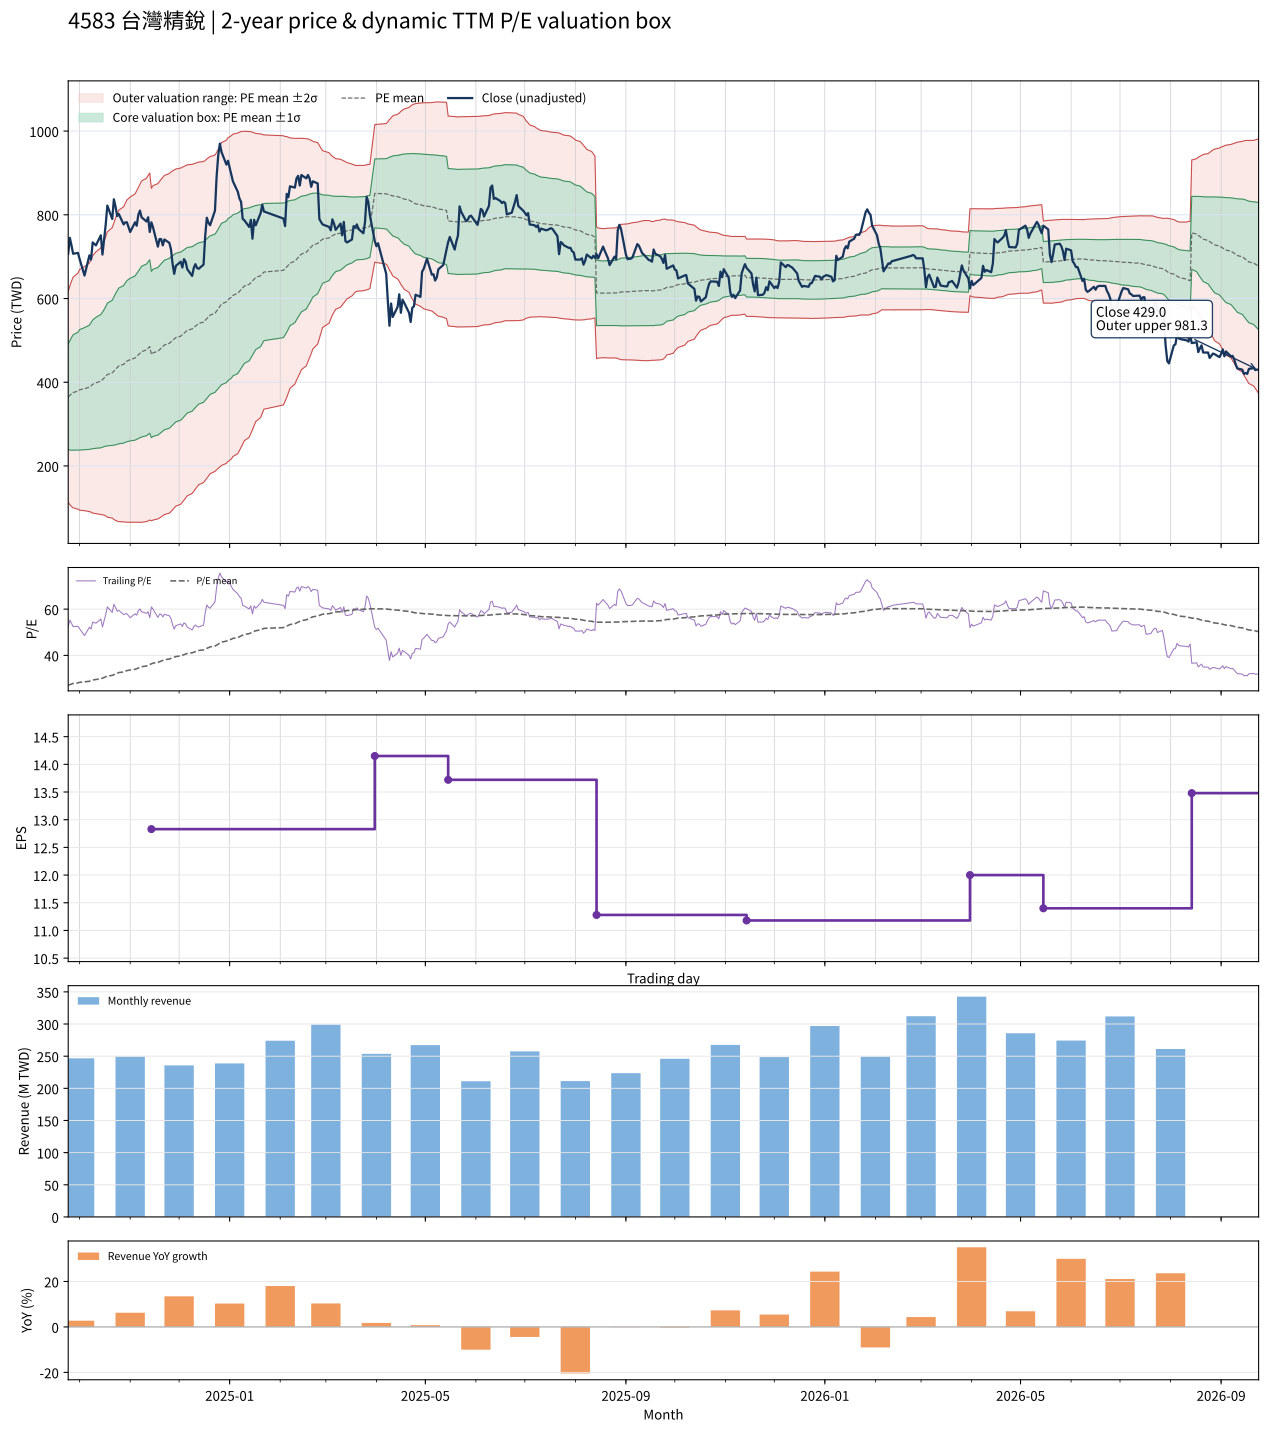

The data file committed next to this chart (first rows):
date, close, available_date, period_end, ttm_eps, pe, pe_mean, pe_std, price_m2, price_m1, price_mean, price_p1, price_p2, forward_eps, forward_pe, forward_pe_mean, forward_pe_std, forward_price_m2, forward_price_m1, forward_price_mean, forward_price_p1, forward_price_p2
2024-09-24, 707, 2024-08-14, 2024-06-30, 13.48, 52.45, 27.08, 9.349, 112.9, 238.9, 365, 491, 617, , , , , , , , , 
2024-09-25, 745, 2024-08-14, 2024-06-30, 13.48, 55.27, 27.35, 9.688, 107.5, 238, 368.6, 499.2, 629.8, , , , , , , , , 
2024-09-26, 727, 2024-08-14, 2024-06-30, 13.48, 53.93, 27.61, 9.977, 103.2, 237.7, 372.2, 506.6, 641.1, , , , , , , , , 
2024-09-27, 707, 2024-08-14, 2024-06-30, 13.48, 52.45, 27.86, 10.22, 99.98, 237.7, 375.5, 513.3, 651, , , , , , , , , 
2024-09-30, 709, 2024-08-14, 2024-06-30, 13.48, 52.6, 28.1, 10.46, 96.74, 237.7, 378.7, 519.7, 660.7, , , , , , , , , 
2024-10-01, 694, 2024-08-14, 2024-06-30, 13.48, 51.48, 28.33, 10.67, 94.3, 238.1, 381.9, 525.6, 669.4, , , , , , , , , 
2024-10-04, 655, 2024-08-14, 2024-06-30, 13.48, 48.59, 28.54, 10.82, 93.13, 238.9, 384.7, 530.5, 676.3, , , , , , , , , 
2024-10-07, 703, 2024-08-14, 2024-06-30, 13.48, 52.15, 28.78, 11.01, 91.1, 239.6, 388, 536.5, 684.9, , , , , , , , , 
2024-10-08, 693, 2024-08-14, 2024-06-30, 13.48, 51.41, 29.02, 11.19, 89.56, 240.4, 391.2, 542.1, 692.9, , , , , , , , , 
2024-10-09, 734, 2024-08-14, 2024-06-30, 13.48, 54.45, 29.3, 11.41, 87.47, 241.2, 395, 548.7, 702.5, , , , , , , , , 
2024-10-11, 727, 2024-08-14, 2024-06-30, 13.48, 53.93, 29.57, 11.6, 85.93, 242.3, 398.7, 555, 711.4, , , , , , , , , 
2024-10-14, 751, 2024-08-14, 2024-06-30, 13.48, 55.71, 29.86, 11.82, 83.97, 243.3, 402.5, 561.8, 721.1, , , , , , , , , 
2024-10-15, 705, 2024-08-14, 2024-06-30, 13.48, 52.3, 30.12, 11.96, 83.52, 244.8, 406, 567.3, 728.6, , , , , , , , , 
2024-10-16, 741, 2024-08-14, 2024-06-30, 13.48, 54.97, 30.41, 12.14, 82.51, 246.2, 409.9, 573.6, 737.3, , , , , , , , , 
2024-10-17, 777, 2024-08-14, 2024-06-30, 13.48, 57.64, 30.71, 12.36, 80.69, 247.4, 414, 580.7, 747.3, , , , , , , , , 
2024-10-18, 822, 2024-08-14, 2024-06-30, 13.48, 60.98, 31.04, 12.64, 77.59, 248, 418.4, 588.8, 759.2, , , , , , , , , 
2024-10-21, 790, 2024-08-14, 2024-06-30, 13.48, 58.61, 31.33, 12.87, 75.48, 248.9, 422.4, 595.8, 769.3, , , , , , , , , 
2024-10-22, 837, 2024-08-14, 2024-06-30, 13.48, 62.09, 31.66, 13.15, 72.28, 249.5, 426.8, 604, 781.2, , , , , , , , , 
2024-10-23, 820, 2024-08-14, 2024-06-30, 13.48, 60.83, 31.97, 13.39, 69.9, 250.4, 431, 611.5, 792, , , , , , , , , 
2024-10-24, 797, 2024-08-14, 2024-06-30, 13.48, 59.12, 32.26, 13.6, 68.33, 251.6, 434.9, 618.2, 801.5, , , , , , , , , 
2024-10-25, 802, 2024-08-14, 2024-06-30, 13.48, 59.5, 32.56, 13.8, 66.87, 252.9, 438.9, 625, 811, , , , , , , , , 
2024-10-28, 777, 2024-08-14, 2024-06-30, 13.48, 57.64, 32.85, 13.96, 66.41, 254.6, 442.8, 631, 819.2, , , , , , , , , 
2024-10-29, 782, 2024-08-14, 2024-06-30, 13.48, 58.01, 33.13, 14.12, 65.9, 256.3, 446.6, 637, 827.4, , , , , , , , , 
2024-10-30, 782, 2024-08-14, 2024-06-30, 13.48, 58.01, 33.42, 14.28, 65.44, 257.9, 450.4, 642.9, 835.4, , , , , , , , , 
2024-11-01, 759, 2024-08-14, 2024-06-30, 13.48, 56.31, 33.68, 14.41, 65.61, 259.8, 454, 648.2, 842.4, , , , , , , , , 
2024-11-04, 782, 2024-08-14, 2024-06-30, 13.48, 58.01, 33.96, 14.55, 65.5, 261.6, 457.8, 653.9, 850.1, , , , , , , , , 
2024-11-05, 774, 2024-08-14, 2024-06-30, 13.48, 57.42, 34.24, 14.68, 65.7, 263.6, 461.5, 659.4, 857.3, , , , , , , , , 
2024-11-06, 800, 2024-08-14, 2024-06-30, 13.48, 59.35, 34.52, 14.84, 65.28, 265.3, 465.3, 665.3, 865.3, , , , , , , , , 
2024-11-07, 810, 2024-08-14, 2024-06-30, 13.48, 60.09, 34.81, 14.99, 65.11, 267.2, 469.3, 671.3, 873.4, , , , , , , , , 
2024-11-08, 794, 2024-08-14, 2024-06-30, 13.48, 58.9, 35.09, 15.12, 65.37, 269.2, 473.1, 676.9, 880.8, , , , , , , , , 
2024-11-11, 784, 2024-08-14, 2024-06-30, 13.48, 58.16, 35.41, 15.21, 67.21, 272.2, 477.3, 682.3, 887.3, , , , , , , , , 
2024-11-12, 794, 2024-08-14, 2024-06-30, 13.48, 58.9, 35.71, 15.31, 68.63, 275, 481.4, 687.8, 894.2, , , , , , , , , 
2024-11-13, 759, 2024-08-14, 2024-06-30, 13.48, 56.31, 36, 15.37, 70.9, 278.1, 485.3, 692.5, 899.7, , , , , , , , , 
2024-11-14, 782, 2024-11-14, 2024-09-30, 12.83, 60.95, 36.33, 15.48, 68.94, 267.5, 466.1, 664.7, 863.3, , , , , , , , , 
2024-11-15, 770, 2024-11-14, 2024-09-30, 12.83, 60.02, 36.65, 15.57, 70.77, 270.5, 470.2, 670, 869.7, , , , , , , , , 
2024-11-18, 724, 2024-11-14, 2024-09-30, 12.83, 56.43, 36.94, 15.61, 73.43, 273.7, 474, 674.2, 874.5, , , , , , , , , 
2024-11-19, 742, 2024-11-14, 2024-09-30, 12.83, 57.83, 37.24, 15.67, 75.76, 276.8, 477.8, 678.8, 879.8, , , , , , , , , 
2024-11-20, 742, 2024-11-14, 2024-09-30, 12.83, 57.83, 37.54, 15.72, 78.31, 279.9, 481.6, 683.2, 884.8, , , , , , , , , 
2024-11-21, 727, 2024-11-14, 2024-09-30, 12.83, 56.66, 37.82, 15.75, 81.04, 283.1, 485.2, 687.3, 889.4, , , , , , , , , 
2024-11-22, 741, 2024-11-14, 2024-09-30, 12.83, 57.76, 38.12, 15.79, 83.98, 286.5, 489.1, 691.6, 894.1, , , , , , , , , 
2024-11-25, 733, 2024-11-14, 2024-09-30, 12.83, 57.13, 38.41, 15.81, 87.21, 290, 492.8, 695.7, 898.5, , , , , , , , , 
2024-11-26, 718, 2024-11-14, 2024-09-30, 12.83, 55.96, 38.7, 15.81, 90.9, 293.7, 496.6, 699.4, 902.2, , , , , , , , , 
2024-11-27, 683, 2024-11-14, 2024-09-30, 12.83, 53.23, 38.97, 15.78, 95.11, 297.6, 500, 702.5, 904.9, , , , , , , , , 
2024-11-28, 659, 2024-11-14, 2024-09-30, 12.83, 51.36, 39.22, 15.73, 99.53, 301.4, 503.2, 705.1, 907, , , , , , , , , 
2024-11-29, 678, 2024-11-14, 2024-09-30, 12.83, 52.84, 39.49, 15.69, 104, 305.3, 506.6, 708, 909.3, , , , , , , , , 
2024-12-02, 688, 2024-11-14, 2024-09-30, 12.83, 53.62, 39.76, 15.65, 108.5, 309.3, 510.1, 710.9, 911.7, , , , , , , , , 
2024-12-03, 674, 2024-11-14, 2024-09-30, 12.83, 52.53, 40.02, 15.6, 113.3, 313.4, 513.5, 713.6, 913.7, , , , , , , , , 
2024-12-04, 694, 2024-11-14, 2024-09-30, 12.83, 54.09, 40.3, 15.55, 118.1, 317.6, 517.1, 716.6, 916.1, , , , , , , , , 
2024-12-05, 688, 2024-11-14, 2024-09-30, 12.83, 53.62, 40.58, 15.48, 123.3, 322, 520.6, 719.3, 918, , , , , , , , , 
2024-12-06, 670, 2024-11-14, 2024-09-30, 12.83, 52.22, 40.85, 15.41, 128.7, 326.4, 524, 721.7, 919.4, , , , , , , , , 
2024-12-09, 654, 2024-11-14, 2024-09-30, 12.83, 50.97, 41.1, 15.32, 134.3, 330.8, 527.3, 723.9, 920.4, , , , , , , , , 
2024-12-10, 673, 2024-11-14, 2024-09-30, 12.83, 52.46, 41.37, 15.24, 139.8, 335.3, 530.7, 726.2, 921.7, , , , , , , , , 
2024-12-11, 682, 2024-11-14, 2024-09-30, 12.83, 53.16, 41.63, 15.17, 145, 339.5, 534.1, 728.7, 923.2, , , , , , , , , 
2024-12-12, 673, 2024-11-14, 2024-09-30, 12.83, 52.46, 41.88, 15.1, 149.9, 343.6, 537.3, 731, 924.7, , , , , , , , , 
2024-12-13, 671, 2024-11-14, 2024-09-30, 12.83, 52.3, 42.12, 15.02, 155, 347.7, 540.4, 733.2, 925.9, , , , , , , , , 
2024-12-16, 681, 2024-11-14, 2024-09-30, 12.83, 53.08, 42.38, 14.94, 160.4, 352.1, 543.8, 735.5, 927.1, , , , , , , , , 
2024-12-17, 749, 2024-11-14, 2024-09-30, 12.83, 58.38, 42.68, 14.89, 165.5, 356.6, 547.6, 738.7, 929.8, , , , , , , , , 
2024-12-18, 793, 2024-11-14, 2024-09-30, 12.83, 61.81, 43.02, 14.87, 170.5, 361.2, 552, 742.7, 933.4, , , , , , , , , 
2024-12-19, 781, 2024-11-14, 2024-09-30, 12.83, 60.87, 43.35, 14.82, 175.9, 366.1, 556.2, 746.3, 936.4, , , , , , , , , 
2024-12-20, 775, 2024-11-14, 2024-09-30, 12.83, 60.41, 43.68, 14.76, 181.6, 371, 560.4, 749.7, 939.1, , , , , , , , , 
... 427 more rows
